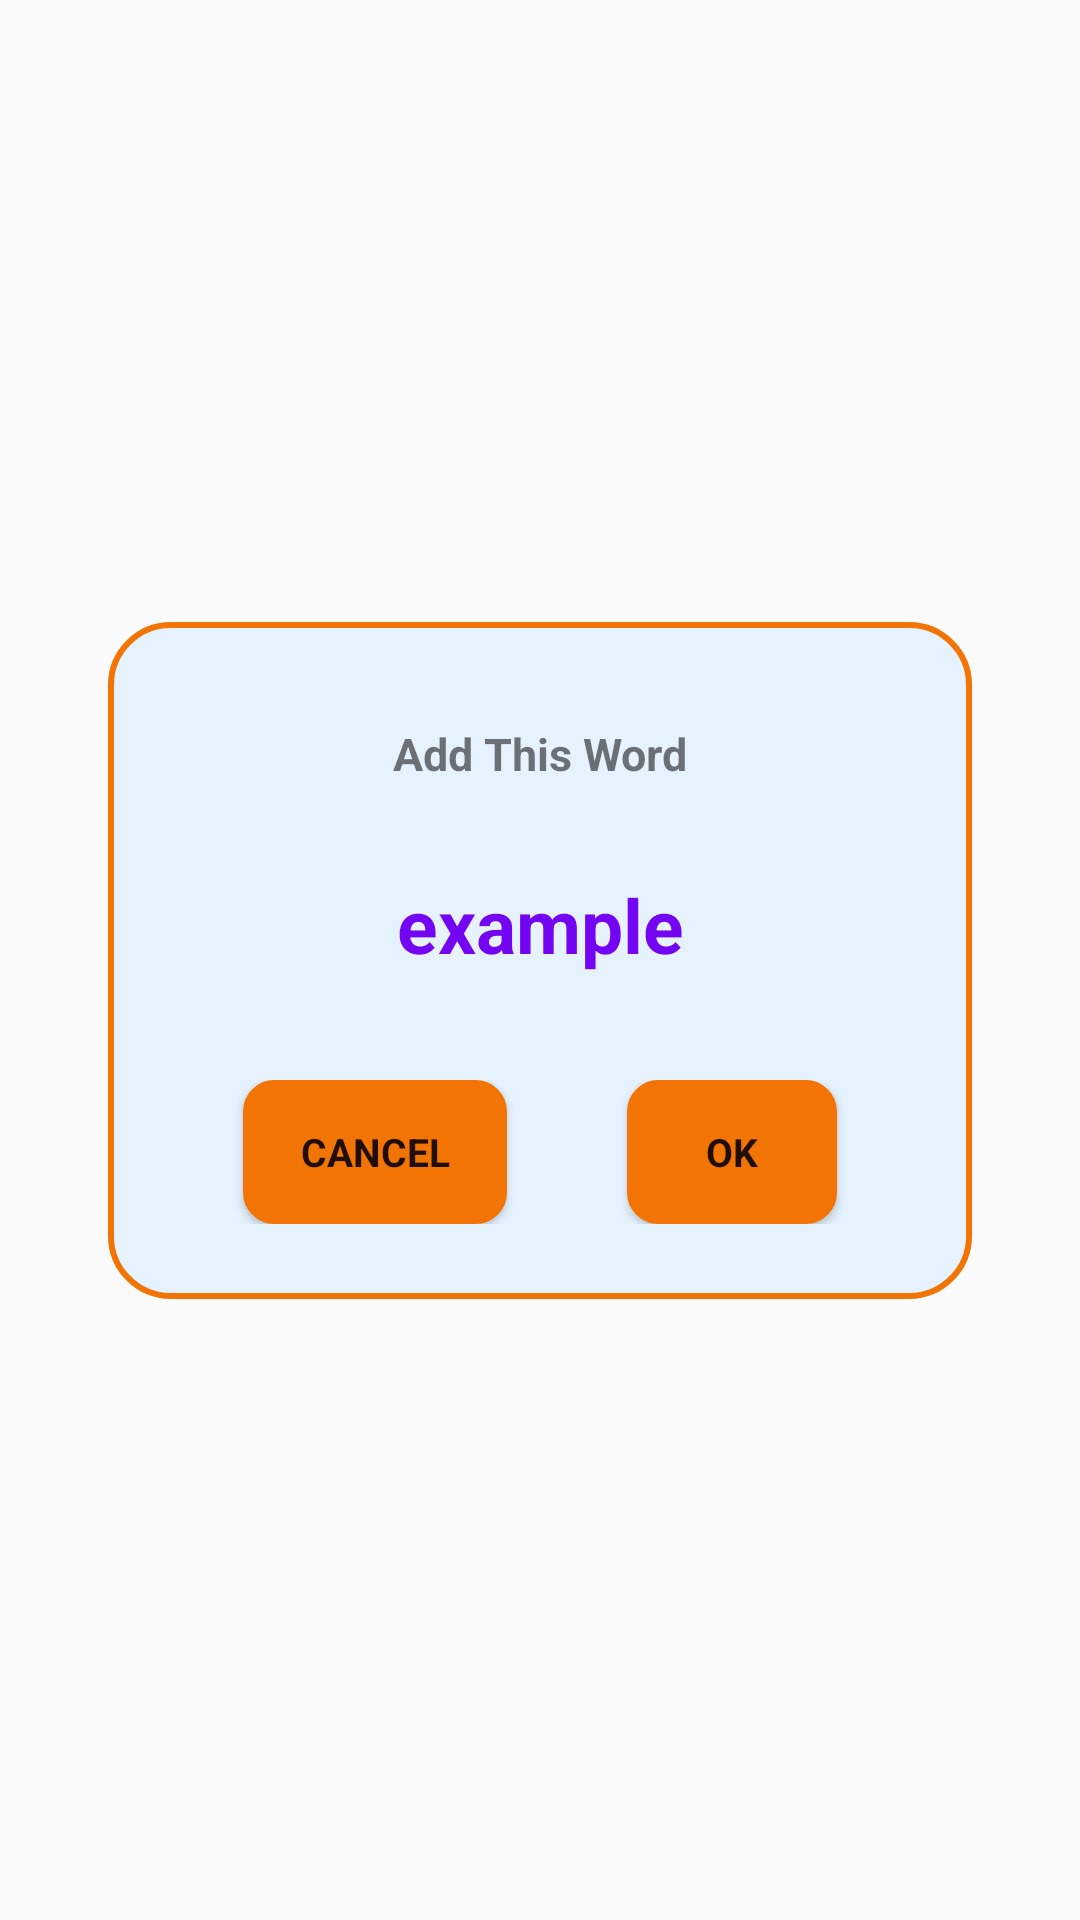

Write the Android layout XML for this screen, with the resource values it uses.
<!-- AndroidManifest.xml: application theme Theme.Wordest -->
<!-- res/layout/dialog_word_add.xml -->
<?xml version="1.0" encoding="utf-8"?>
<androidx.constraintlayout.widget.ConstraintLayout
    xmlns:android="http://schemas.android.com/apk/res/android"
    android:layout_width="match_parent"
    android:layout_height="match_parent"
    xmlns:app="http://schemas.android.com/apk/res-auto"
    android:background="@android:color/transparent"
    android:clickable="true"
    android:focusable="true">

    <androidx.constraintlayout.widget.ConstraintLayout
        android:id="@+id/dialog_wordAdd_constraintLayout"
        android:layout_width="0dp"
        android:layout_height="wrap_content"
        app:layout_constraintTop_toTopOf="parent"
        app:layout_constraintRight_toRightOf="parent"
        app:layout_constraintBottom_toBottomOf="parent"
        app:layout_constraintLeft_toLeftOf="parent"
        app:layout_constraintHeight_percent="0.3"
        app:layout_constraintWidth_percent="0.8"
        android:padding="25dp"
        android:background="@drawable/background_word_info">

        <TextView
            android:id="@+id/dialog_wordAdd_textView_title"
            android:layout_width="wrap_content"
            android:layout_height="wrap_content"
            app:layout_constraintTop_toTopOf="parent"
            app:layout_constraintRight_toRightOf="parent"
            app:layout_constraintBottom_toTopOf="@+id/dialog_wordAdd_relativeLayout"
            app:layout_constraintLeft_toLeftOf="parent"
            app:layout_constraintVertical_bias="0.1"
            android:layout_marginBottom="20dp"
            android:text="@string/Add_This_Word"
            android:textStyle="bold"
            android:textSize="15sp"
            style="@style/textView_font_bahnschrift"/>

        <TextView
            android:id="@+id/dialog_wordAdd_textView_word"
            android:layout_width="wrap_content"
            android:layout_height="wrap_content"
            app:layout_constraintTop_toBottomOf="@+id/dialog_wordAdd_textView_title"
            app:layout_constraintRight_toRightOf="parent"
            app:layout_constraintBottom_toTopOf="@+id/dialog_wordAdd_relativeLayout"
            app:layout_constraintLeft_toLeftOf="parent"
            app:layout_constraintVertical_bias="0.1"
            android:layout_marginTop="30dp"
            android:layout_marginBottom="35dp"
            android:text="@string/example"
            android:textStyle="bold"
            android:textSize="25sp"
            android:textColor="@color/active_item_color"
            style="@style/textView_font_bahnschrift"/>

        <LinearLayout
            android:id="@+id/dialog_wordAdd_relativeLayout"
            android:layout_width="match_parent"
            android:layout_height="wrap_content"
            app:layout_constraintTop_toBottomOf="@+id/dialog_wordAdd_textView_word"
            app:layout_constraintRight_toRightOf="parent"
            app:layout_constraintBottom_toBottomOf="parent"
            app:layout_constraintLeft_toRightOf="parent"
            android:gravity="center">

            <Button
                android:id="@+id/dialog_wordAdd_button_cancel"
                android:layout_width="wrap_content"
                android:layout_height="wrap_content"
                android:layout_marginHorizontal="20dp"
                android:background="@drawable/background_button_add_word"
                android:text="@string/CANCEL"
                style="@style/button_font_bahnschrift"/>

            <Button
                android:id="@+id/dialog_wordAdd_button_ok"
                android:layout_width="wrap_content"
                android:layout_height="wrap_content"
                android:layout_marginHorizontal="20dp"
                android:background="@drawable/background_button_add_word"
                android:text="@string/OK"
                style="@style/button_font_bahnschrift"/>

        </LinearLayout>

    </androidx.constraintlayout.widget.ConstraintLayout>

</androidx.constraintlayout.widget.ConstraintLayout>
<!-- resources referenced by this layout -->
<resources>
  <color name="active_item_color">#7405F2</color>
  
      //ACTIVITY MAIN RECYCLERVIEW ITEM
  <!-- drawable background_button_add_word (drawable) -->
  <?xml version="1.0" encoding="utf-8"?>
  <shape xmlns:android="http://schemas.android.com/apk/res/android">
      <stroke
          android:width="1dp"
          android:color="@color/logo_color">
      </stroke>
      <corners
          android:radius="10dp">
      </corners>
      <solid android:color="@color/logo_color">
  
      </solid>
  </shape>
  <!-- drawable background_word_info (drawable) -->
  <?xml version="1.0" encoding="utf-8"?>
  <shape xmlns:android="http://schemas.android.com/apk/res/android">
      <stroke
          android:width="2dp"
          android:color="@color/logo_color">
      </stroke>
      <corners
          android:radius="20dp">
      </corners>
      <solid android:color="@color/activityMain_recyclerView_item_background">
  
      </solid>
  </shape>
  <string name="Add_This_Word">Add This Word</string>
  <string name="CANCEL" tools:ignore="ButtonCase">CANCEL</string>
  <string name="OK">OK</string>
  <string name="example">example</string>
  <style name="button_font_bahnschrift" parent="Widget.AppCompat.Button">
          <item name="fontFamily">@font/bahnschrift</item>
          <item name="android:textAllCaps">false</item>
          <item name="android:textStyle">bold</item>
          <item name="android:textSize">13sp</item>
      </style>
  
      //**********************************************************************************************
      //EDITTEXT STYLE
  <style name="textView_font_bahnschrift" parent="Widget.AppCompat.TextView">
          <item name="fontFamily">@font/bahnschrift</item>
          <item name="android:textAllCaps">false</item>
      </style>
  <style name="Theme.Wordest" parent="Theme.AppCompat.Light.NoActionBar">
          
          <item name="colorPrimary">@color/purple_500</item>
          <item name="colorPrimaryVariant">@color/main_background</item>
          <item name="colorOnPrimary">@color/white</item>
          
          <item name="colorSecondary">@color/teal_200</item>
          <item name="colorSecondaryVariant">@color/teal_700</item>
          <item name="colorOnSecondary">@color/black</item>
          
          <item name="android:statusBarColor" tools:targetApi="l">?attr/colorPrimaryVariant</item>
          
      </style>
  <color name="logo_color">#F27405</color>
  
      //START PAGE
  <color name="activityMain_recyclerView_item_background">#E6F3FF</color>
  
      //WORD INFO LISTVIEW ITEM
  <color name="purple_500">#FF6200EE</color>
  <color name="main_background">#1D435C</color>
  <color name="white">#FFFFFFFF</color>
  <color name="teal_200">#FF03DAC5</color>
  <color name="teal_700">#FF018786</color>
  <color name="black">#FF000000</color>
</resources>
